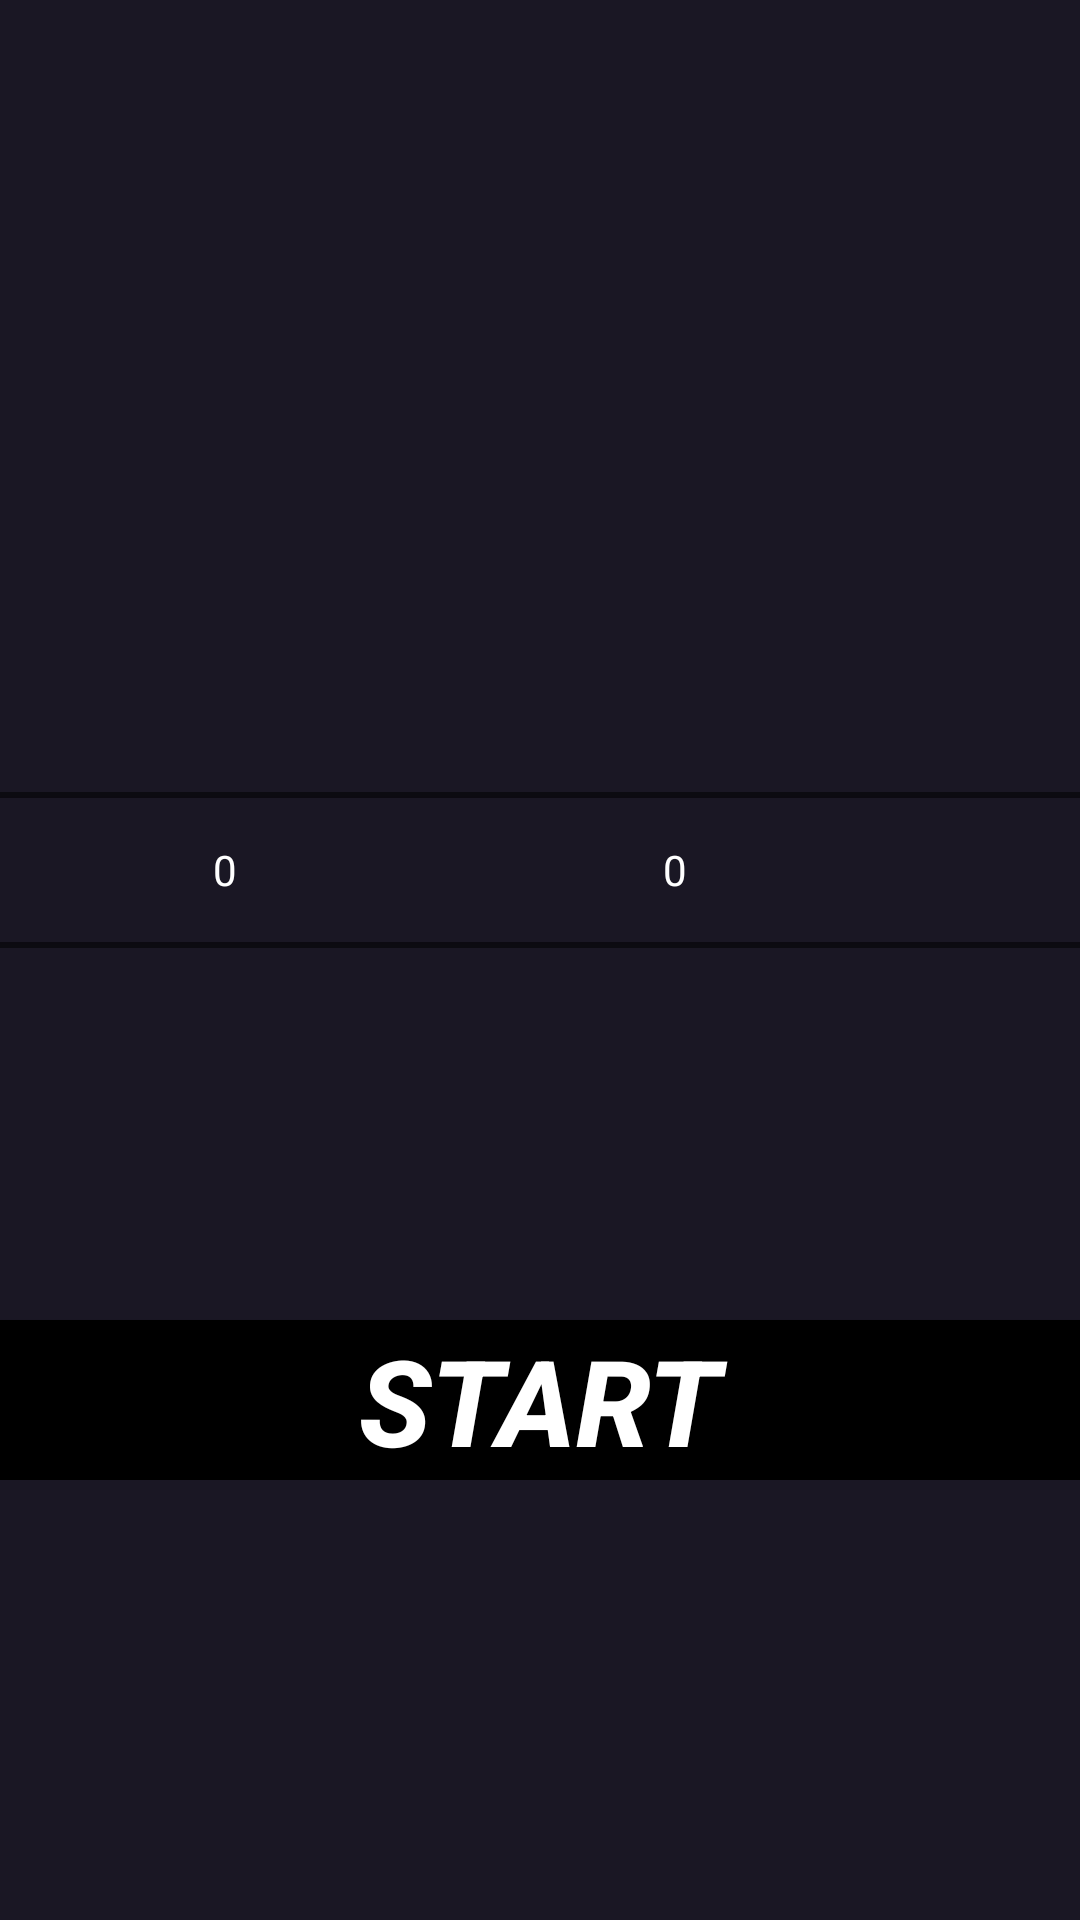

Layout XML and referenced resources for this Android screen:
<!-- AndroidManifest.xml: activity theme Theme.TimerNoBar -->
<!-- res/layout/activity_main.xml -->
<?xml version="1.0" encoding="utf-8"?>
<androidx.constraintlayout.widget.ConstraintLayout xmlns:android="http://schemas.android.com/apk/res/android"
    xmlns:app="http://schemas.android.com/apk/res-auto"
    xmlns:tools="http://schemas.android.com/tools"
    android:layout_width="match_parent"
    android:background="@color/pine"
    android:layout_height="match_parent"
    tools:context=".MainActivity">
    <LinearLayout
        android:layout_width="match_parent"
        android:layout_height="wrap_content"
        android:orientation="vertical"
        app:layout_constraintLeft_toRightOf="parent">
    <LinearLayout
        android:layout_width="match_parent"
        android:layout_height="wrap_content"
        android:orientation="horizontal"
        android:layout_marginTop="200dp">

        <NumberPicker
            android:id="@+id/hours_pick"
            android:layout_width="150dp"
            android:layout_height="wrap_content"
            android:textAlignment="center" />

        <NumberPicker
            android:id="@+id/minutes_pick"
            android:layout_width="150dp"
            android:layout_height="wrap_content"
            android:textAlignment="center" />

        <NumberPicker
            android:id="@+id/seconds_pick"
            android:layout_width="150dp"
            android:layout_height="wrap_content"
            android:textAlignment="center" />
    </LinearLayout>
        <androidx.appcompat.widget.AppCompatButton
            android:id="@+id/start_button"
            android:layout_width="match_parent"
            android:layout_height="wrap_content"
            android:background="@color/black"
            android:text="@string/start"
            android:textColor="@color/white"
            android:textSize="40sp"
            android:layout_marginTop="60dp"
            android:textStyle="italic|bold"
            android:gravity="center">

        </androidx.appcompat.widget.AppCompatButton>
    </LinearLayout>
</androidx.constraintlayout.widget.ConstraintLayout>
<!-- resources referenced by this layout -->
<resources>
  <color name="black">#FF000000</color>
  <color name="pine">#1a1724</color>
  <color name="white">#FFFFFFFF</color>
  <string name="start">Start</string>
  <style name="Theme.TimerNoBar" parent="Theme.MaterialComponents.DayNight.NoActionBar">
          <item name="android:windowFullscreen">true</item>
          <item name="colorOnSecondary">@color/grey</item>
          <item name="android:editTextColor">@color/white</item>
          <item name="colorPrimary">@color/grey</item>
          <item name="android:statusBarColor" tools:targetApi="l">?attr/colorPrimaryVariant</item>
          <item name="colorPrimaryVariant">@color/purple_700</item>
          <item name="colorOnPrimary">@color/white</item>
      </style>
  <color name="grey">#3d3d3d</color>
  <color name="purple_700">#FF3700B3</color>
</resources>
